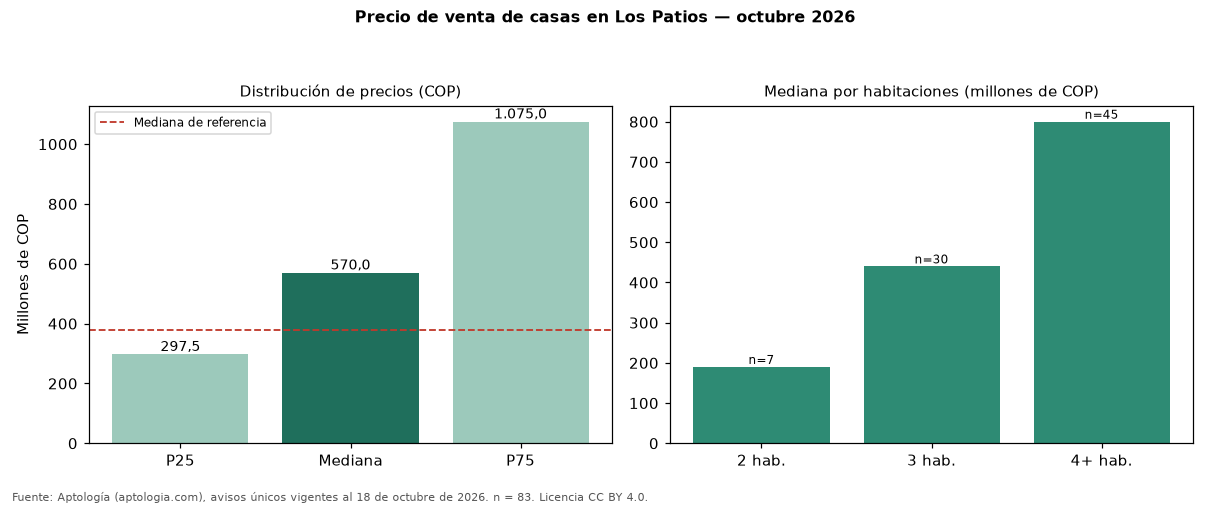

The data file committed next to this chart (first rows):
seccion, metrica, valor_cop, n
precio, p25, 297500000, 83
precio, mediana, 570000000, 83
precio, p75, 1075000000, 83
cop_por_m2, p25, 2118638, 83
cop_por_m2, mediana, 2951389, 83
cop_por_m2, p75, 4112870, 83
area, area_mediana_m2, 200.0, 83
habitaciones, 2, 190000000, 7
habitaciones, 3, 440000000, 30
habitaciones, 4+, 800000000, 45
administracion, mediana, 373200, 28
estrato, moda, 3, 
parqueadero, porcentaje_con_parqueadero, 85.5, 83
referencia, mediana_referencia, 380000000, 134
referencia, mediana_cop_por_m2_referencia, 3333333, 134
